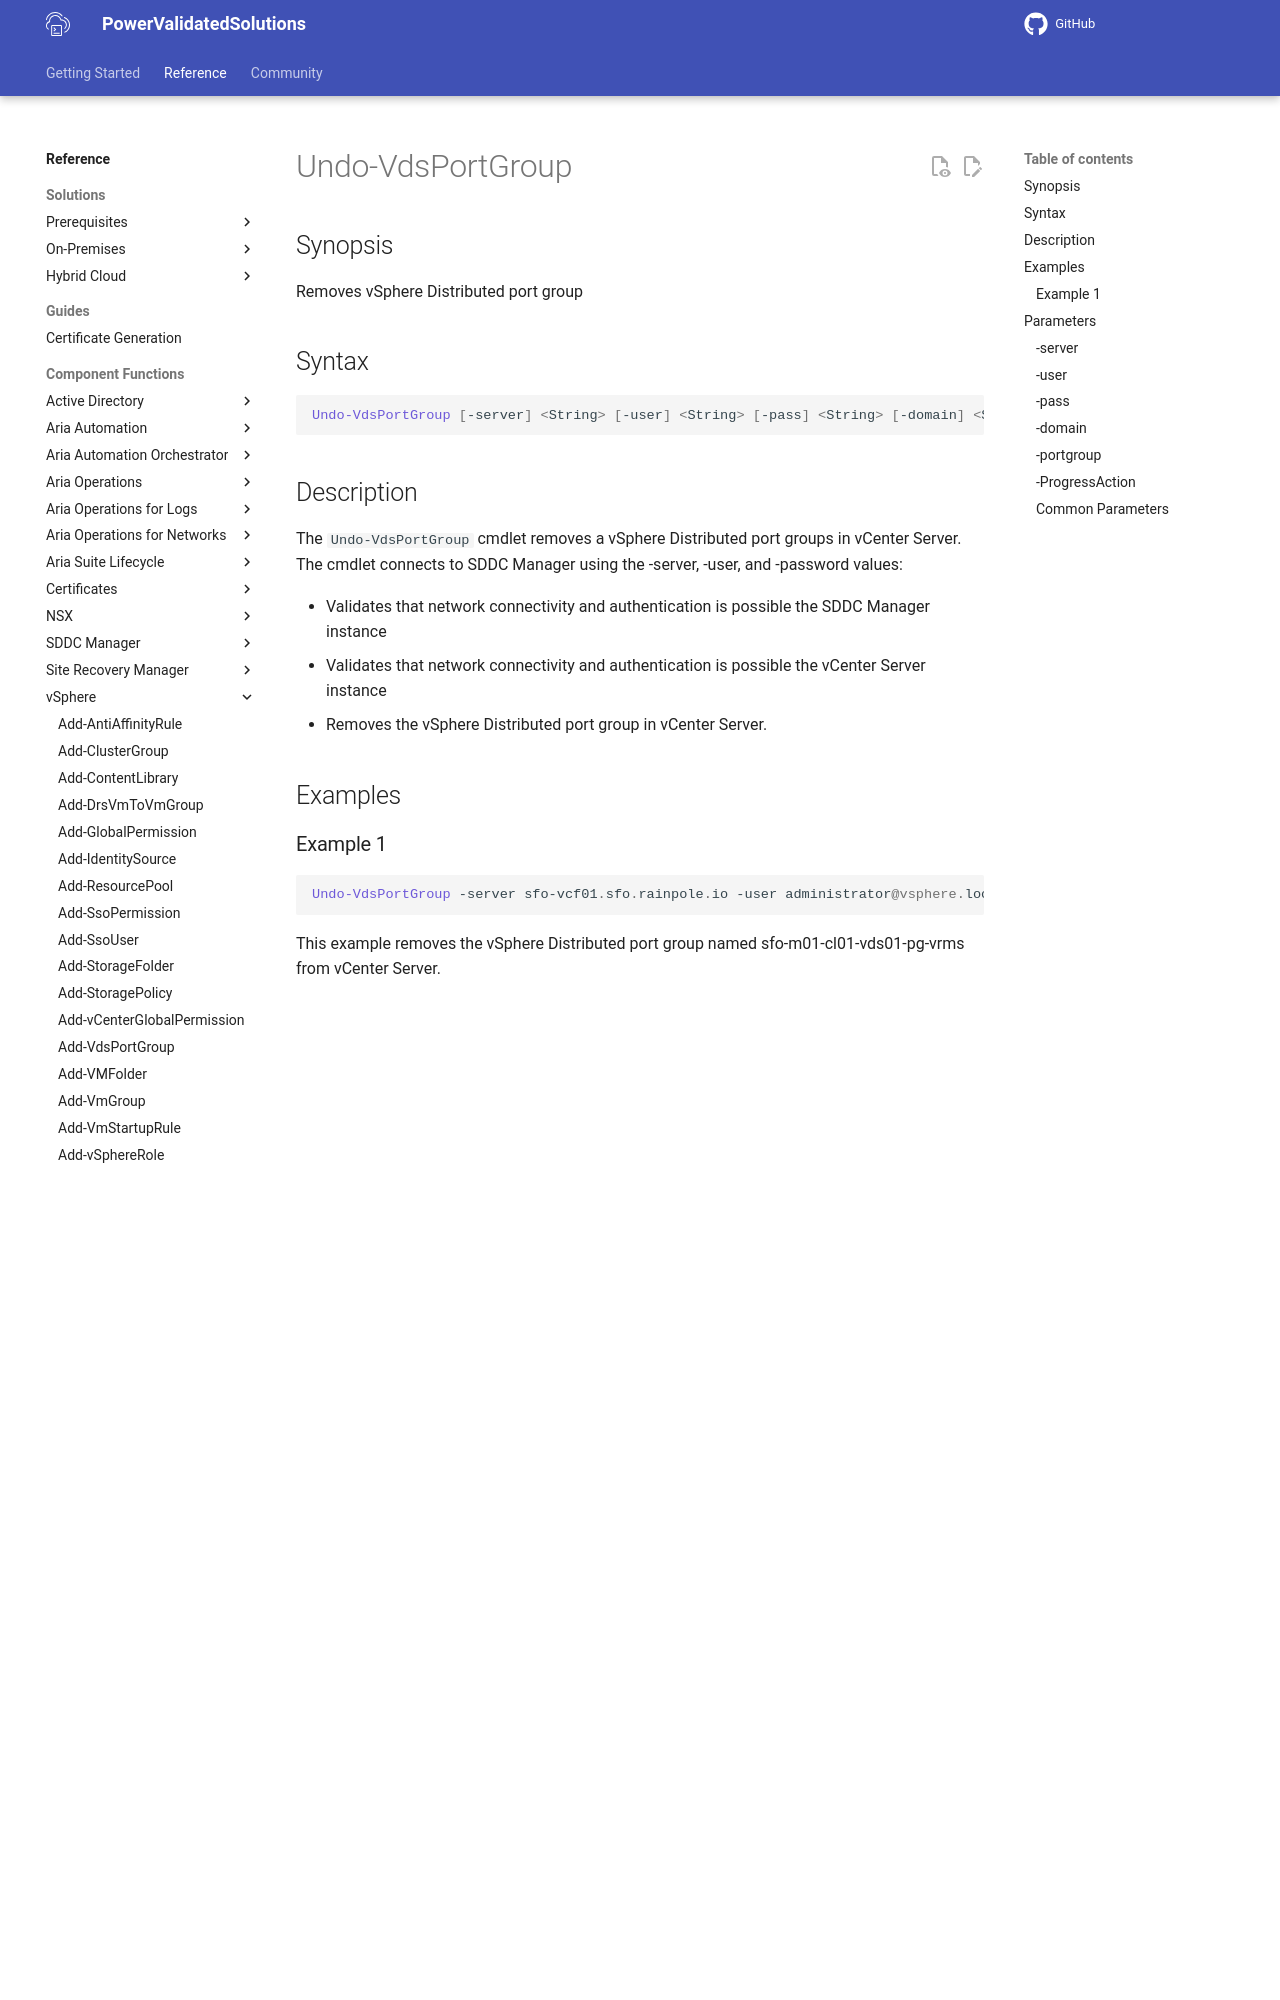

repository: vmware/power-validated-solutions-for-cloud-foundation · page: documentation/functions/vsphere/Undo-VdsPortGroup/index.html · generator: mkdocs

# Undo-VdsPortGroup

## Synopsis

Removes vSphere Distributed port group

## Syntax

```powershell
Undo-VdsPortGroup [-server] <String> [-user] <String> [-pass] <String> [-domain] <String> [-portgroup] <String> [-ProgressAction <ActionPreference>] [<CommonParameters>]
```

## Description

The `Undo-VdsPortGroup` cmdlet removes a vSphere Distributed port groups in vCenter Server.
The cmdlet connects to SDDC Manager using the -server, -user, and -password values:

- Validates that network connectivity and authentication is possible the SDDC Manager instance
- Validates that network connectivity and authentication is possible the vCenter Server instance
- Removes the vSphere Distributed port group in vCenter Server.

## Examples

### Example 1

```powershell
Undo-VdsPortGroup -server sfo-vcf01.sfo.rainpole.io -user administrator@vsphere.local -pass VMw@re1! -domain sfo-m01 -portgroup sfo-m01-cl01-vds01-pg-vrms
```

This example removes the vSphere Distributed port group named sfo-m01-cl01-vds01-pg-vrms from vCenter Server.

## Parameters

### -server

The fully qualified domain name of the SDDC Manager.

```yaml
Type: String
Parameter Sets: (All)
Aliases:

Required: True
Position: 1
Default value: None
Accept pipeline input: False
Accept wildcard characters: False
```

### -user

The username to authenticate to the SDDC Manager.

```yaml
Type: String
Parameter Sets: (All)
Aliases:

Required: True
Position: 2
Default value: None
Accept pipeline input: False
Accept wildcard characters: False
```
